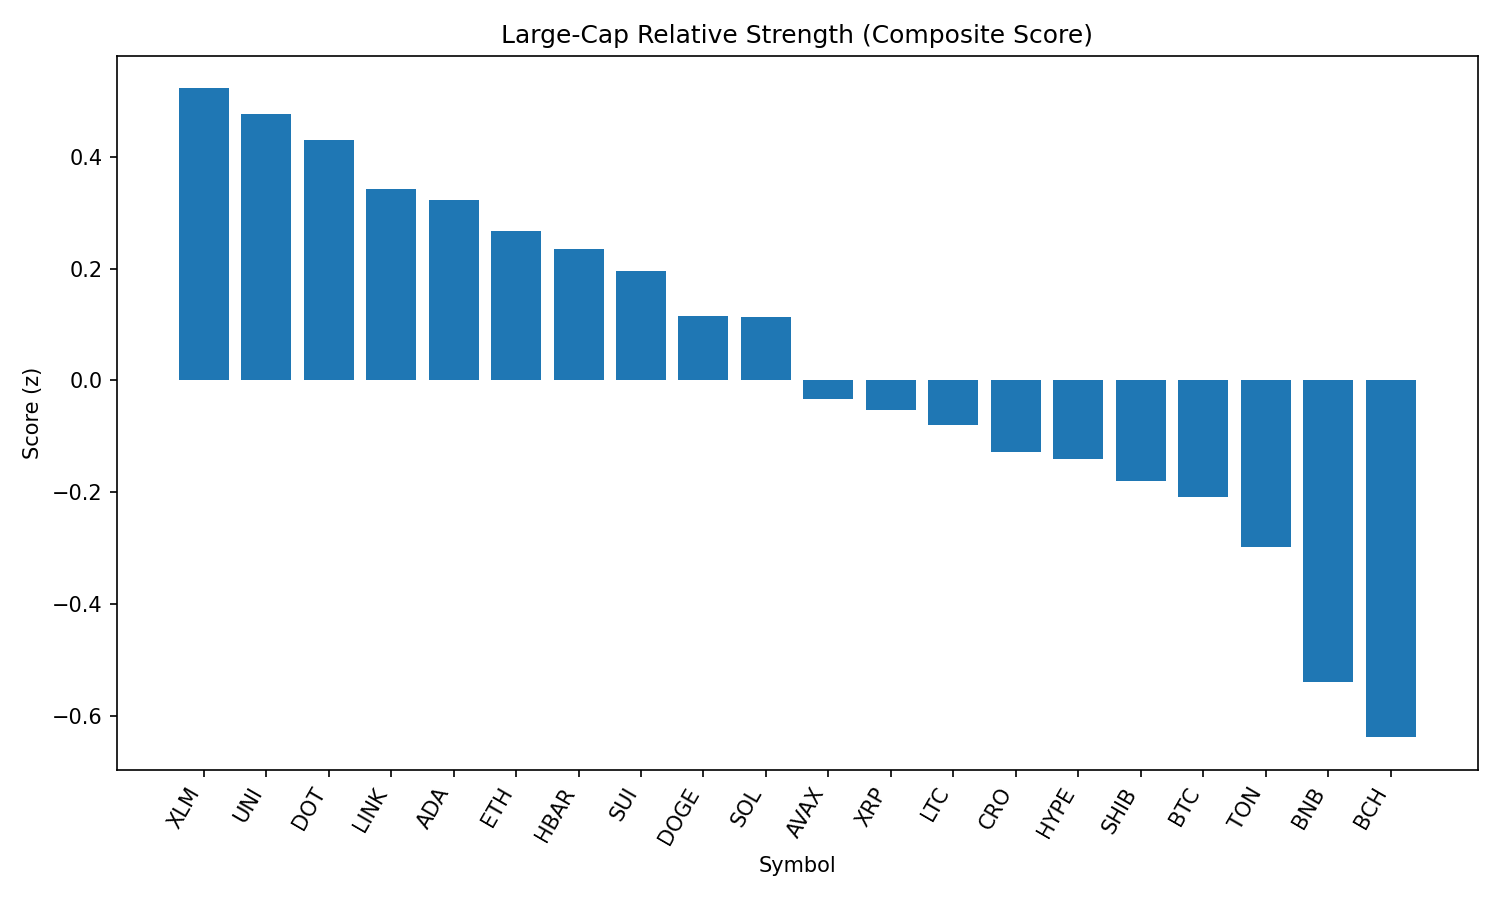

The data file committed next to this chart (first rows):
rank, name, symbol, price, pct_1h, pct_24h, pct_7d, pct_1h_vs_btc, pct_24h_vs_btc, pct_7d_vs_btc, market_cap_rank, market_cap, volume_usd, score
1, Stellar, XLM, 0.3584, 0.7799, 0.4496, -13.21, 0.5424, 0.1207, -8.781, 20, 11243660371, 146356540, 0.5222
2, Uniswap, UNI, 9.83, 0.5921, 1.606, -11.11, 0.3546, 1.277, -6.683, 34, 5897331317, 196819839, 0.4756
3, Polkadot, DOT, 3.82, 0.5743, 1.272, -6.288, 0.3368, 0.9426, -1.858, 35, 5811277687, 195841016, 0.4307
4, Chainlink, LINK, 23.85, 0.4391, 1.967, -7.65, 0.2015, 1.638, -3.22, 13, 16170166547, 712543795, 0.3431
5, Cardano, ADA, 0.827, 0.5445, 1.143, -10.16, 0.307, 0.814, -5.732, 11, 30173629055, 920227080, 0.3223
6, Ethereum, ETH, 4489, 0.219, 3.045, -6.956, -0.0185, 2.716, -2.526, 2, 541920781237, 20071181929, 0.2677
7, Hedera, HBAR, 0.2246, 0.6698, -0.2771, -10.44, 0.4323, -0.606, -6.008, 25, 9520155825, 124436561, 0.2346
8, Sui, SUI, 3.31, 0.5384, 0.5906, -10.87, 0.3009, 0.2617, -6.437, 19, 11614445274, 464723733, 0.1954
9, Dogecoin, DOGE, 0.2185, 0.3381, 1.521, -5.98, 0.1005, 1.193, -1.55, 9, 32934986856, 875863875, 0.1145
10, Solana, SOL, 205.4, 0.229, 2.035, -0.6566, -0.00858, 1.706, 3.773, 6, 111112997284, 4786367609, 0.1127
11, Avalanche, AVAX, 24.02, 0.2877, 1.26, -7.536, 0.05019, 0.9306, -3.106, 22, 10136403811, 266290580, -0.034
12, XRP, XRP, 2.82, 0.3697, 0.4224, -6.951, 0.1321, 0.09351, -2.521, 4, 167720532603, 2927057175, -0.05362
13, Litecoin, LTC, 110.8, 0.3404, 0.6124, -7.672, 0.1029, 0.2835, -3.242, 27, 8444479023, 325871759, -0.07941
14, Cronos, CRO, 0.2923, 0.7523, -7.686, 84.8, 0.5147, -8.015, 89.23, 23, 9819621783, 302996708, -0.1284
15, Hyperliquid, HYPE, 45.26, 0.02215, 2.449, -0.01016, -0.2154, 2.12, 4.42, 17, 12259645180, 222167202, -0.1417
16, Shiba Inu, SHIB, 1.237e-05, 0.3138, 0.2017, -5.404, 0.07625, -0.1273, -0.9744, 30, 7289062651, 118258048, -0.1798
17, Bitcoin, BTC, 109189, 0.2375, 0.3289, -4.43, 0.0, 0.0, 0.0, 1, 2174592600038, 24588385924, -0.2093
18, Toncoin, TON, 3.17, 0.09567, 1.371, -5.855, -0.1419, 1.042, -1.425, 28, 8138136967, 87210447, -0.2974
19, BNB, BNB, 865.1, -0.00891, 0.7119, -1.075, -0.2464, 0.383, 3.355, 5, 120442940881, 716401648, -0.5404
20, Bitcoin Cash, BCH, 543.9, 0.05673, 0.1038, -8.986, -0.1808, -0.2251, -4.556, 21, 10835418977, 145364738, -0.6387
21, TRON, TRX, 0.3423, -0.1858, 1.224, -6.779, -0.4234, 0.8947, -2.349, 10, 32405685500, 428004987, -0.7764
